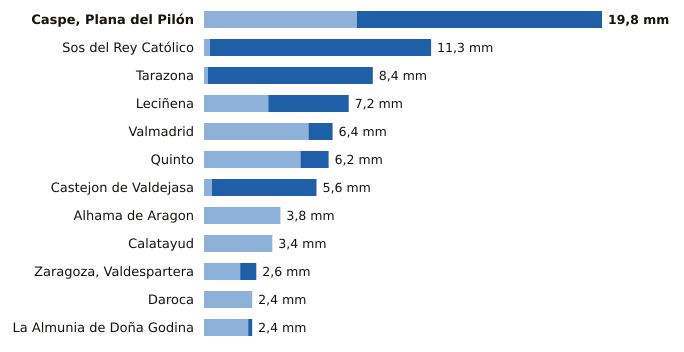

Values plotted in this chart, from the file beside it:
estacion, provincia, indicativo, mm_6_dias_anteriores, mm_hoy, mm_7_dias, horas_de_hoy
Caspe, Plana del Pilón, Zaragoza, 9574B, 7.6, 12.2, 19.8, 20
Sos del Rey Católico, Zaragoza, 9244X, 0.3, 11.0, 11.3, 20
Tarazona, Zaragoza, 9299X, 0.2, 8.2, 8.4, 20
Leciñena, Zaragoza, 9495Y, 3.2, 4.0, 7.2, 20
Valmadrid, Zaragoza, 9501X, 5.2, 1.2, 6.4, 20
Quinto, Zaragoza, 9510X, 4.8, 1.4, 6.2, 20
Castejon de Valdejasa, Zaragoza, 9336D, 0.4, 5.2, 5.6, 20
Alhama de Aragon, Zaragoza, 9354X, 3.8, 0.0, 3.8, 19
Calatayud, Zaragoza, 9394X, 3.4, 0.0, 3.4, 20
Zaragoza, Valdespartera, Zaragoza, 9434P, 1.8, 0.8, 2.6, 20
Daroca, Zaragoza, 9390, 2.4, 0.0, 2.4, 20
La Almunia de Doña Godina, Zaragoza, 9427X, 2.2, 0.2, 2.4, 20
